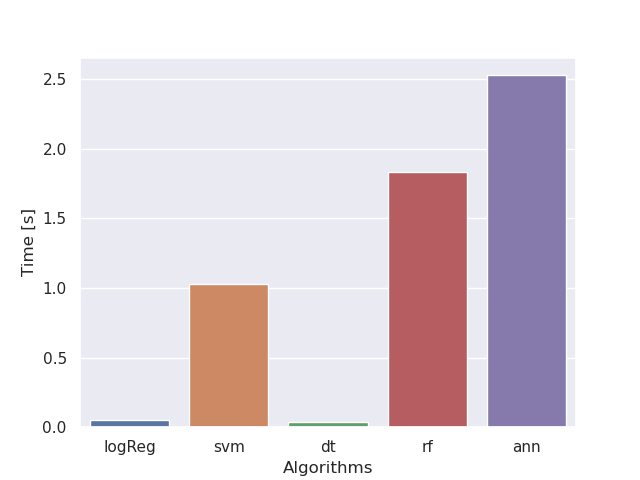

The table this chart was drawn from, first rows:
, logReg, svm, dt, rf, ann
20, 0.04907, 0.8623, 0.03107, 1.73, 2.497
40, 0.03758, 0.8353, 0.03185, 1.73, 3.318
60, 0.04004, 0.8241, 0.03208, 1.73, 4.073
80, 0.03762, 0.8924, 0.03209, 1.731, 4.666
100, 0.03912, 0.8051, 0.0321, 1.731, 5.409
